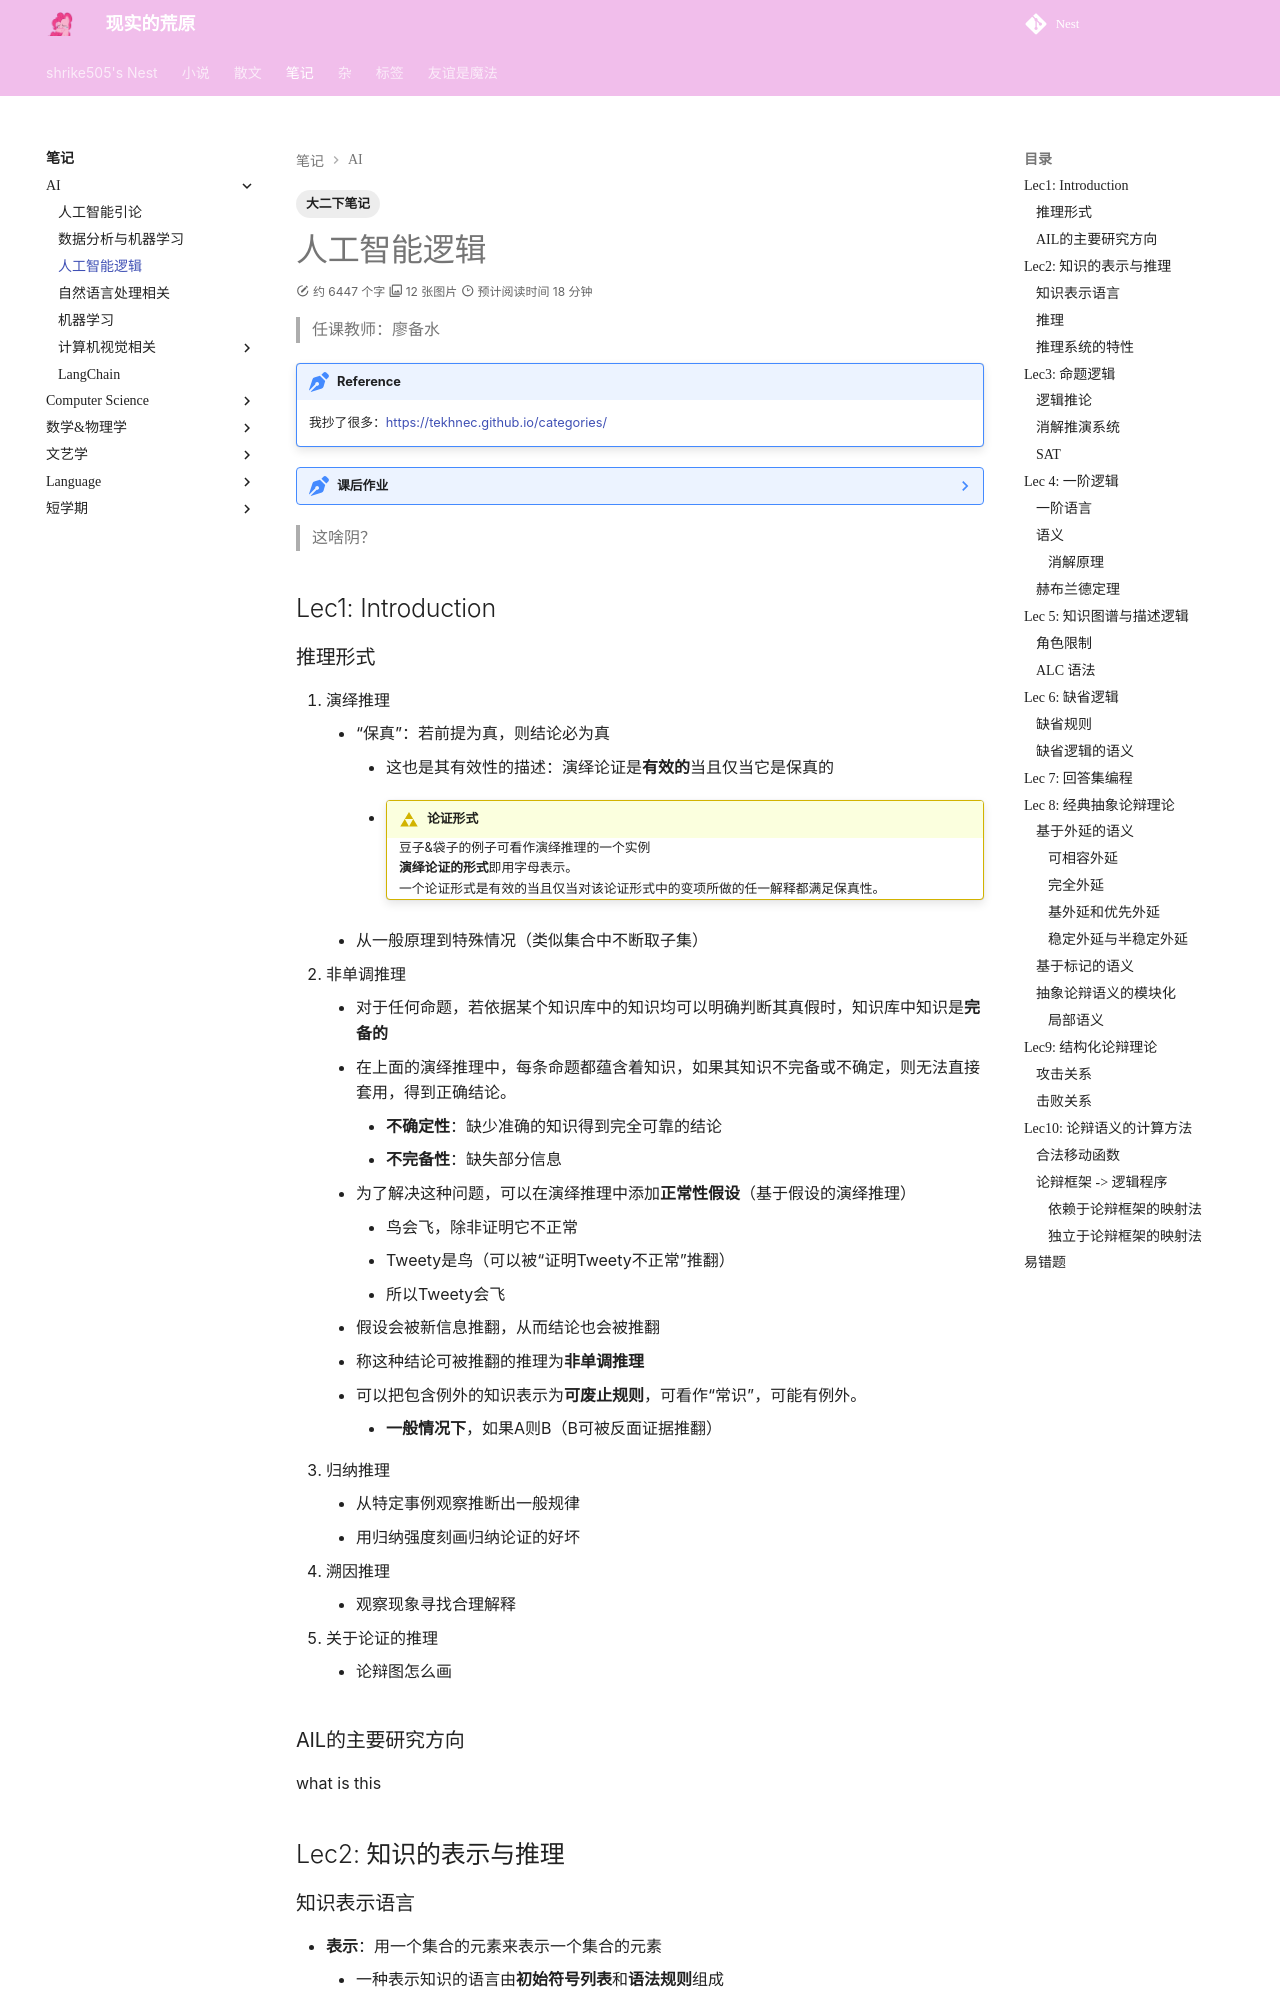

repository: shrike-505/Nest · page: notes/AI/AIL/index.html · generator: mkdocs

---
    comments: true
    tags:
        - 大二下笔记
---

# 人工智能逻辑

> 任课教师：廖备水

!!! note "Reference"
    我抄了很多：<https://tekhnec.github.io/categories/>

??? note "课后作业"
    - [HW1](./assets/第一次课后练习.pdf)
    - [HW2](./assets/第二次课后练习.pdf)
    - [HW3](./assets/第三次课后练习.pdf)
    - [HW4](./assets/第四次课后练习.pdf)
    - [HW5](./assets/第五次课后练习.pdf)
    - [HW6](./assets/第六次课后练习.pdf)
    - [HW7](./assets/第七次课后练习.pdf)
    - [HW8](./assets/第八次课后练习.pdf)
    - [HW9](./assets/第九次课后练习.pdf)
    - [HW10](./assets/第十次课后练习.pdf)
    - [HW11](./assets/第十一次课后练习.pdf)
    - [HW12](./assets/第十二次课后练习.pdf)
    - [HW13](./assets/第13次课后练习.pdf)
    - [HW14](./assets/第14次课后练习.pdf)
    - [HW15](./assets/第15次课后练习.pdf)
    - [附加题](./assets/附加题.pdf)

> 这啥阴？

## Lec1: Introduction

### 推理形式

1. 演绎推理
    - “保真”：若前提为真，则结论必为真
        - 这也是其有效性的描述：演绎论证是**有效的**当且仅当它是保真的
        - !!! definition "论证形式"
            豆子&袋子的例子可看作演绎推理的一个实例  
            **演绎论证的形式**即用字母表示。  
            一个论证形式是有效的当且仅当对该论证形式中的变项所做的任一解释都满足保真性。
    - 从一般原理到特殊情况（类似集合中不断取子集）
2. 非单调推理
    - 对于任何命题，若依据某个知识库中的知识均可以明确判断其真假时，知识库中知识是**完备的**
    - 在上面的演绎推理中，每条命题都蕴含着知识，如果其知识不完备或不确定，则无法直接套用，得到正确结论。
        - **不确定性**：缺少准确的知识得到完全可靠的结论
        - **不完备性**：缺失部分信息
    - 为了解决这种问题，可以在演绎推理中添加**正常性假设**（基于假设的演绎推理）
        - 鸟会飞，除非证明它不正常
        - Tweety是鸟（可以被“证明Tweety不正常”推翻）
        - 所以Tweety会飞
    - 假设会被新信息推翻，从而结论也会被推翻
    - 称这种结论可被推翻的推理为**非单调推理**
    - 可以把包含例外的知识表示为**可废止规则**，可看作“常识”，可能有例外。
        - **一般情况下**，如果A则B（B可被反面证据推翻）
3. 归纳推理
    - 从特定事例观察推断出一般规律
    - 用归纳强度刻画归纳论证的好坏
4. 溯因推理
    - 观察现象寻找合理解释
5. 关于论证的推理
    - 论辩图怎么画

### AIL的主要研究方向

what is this
